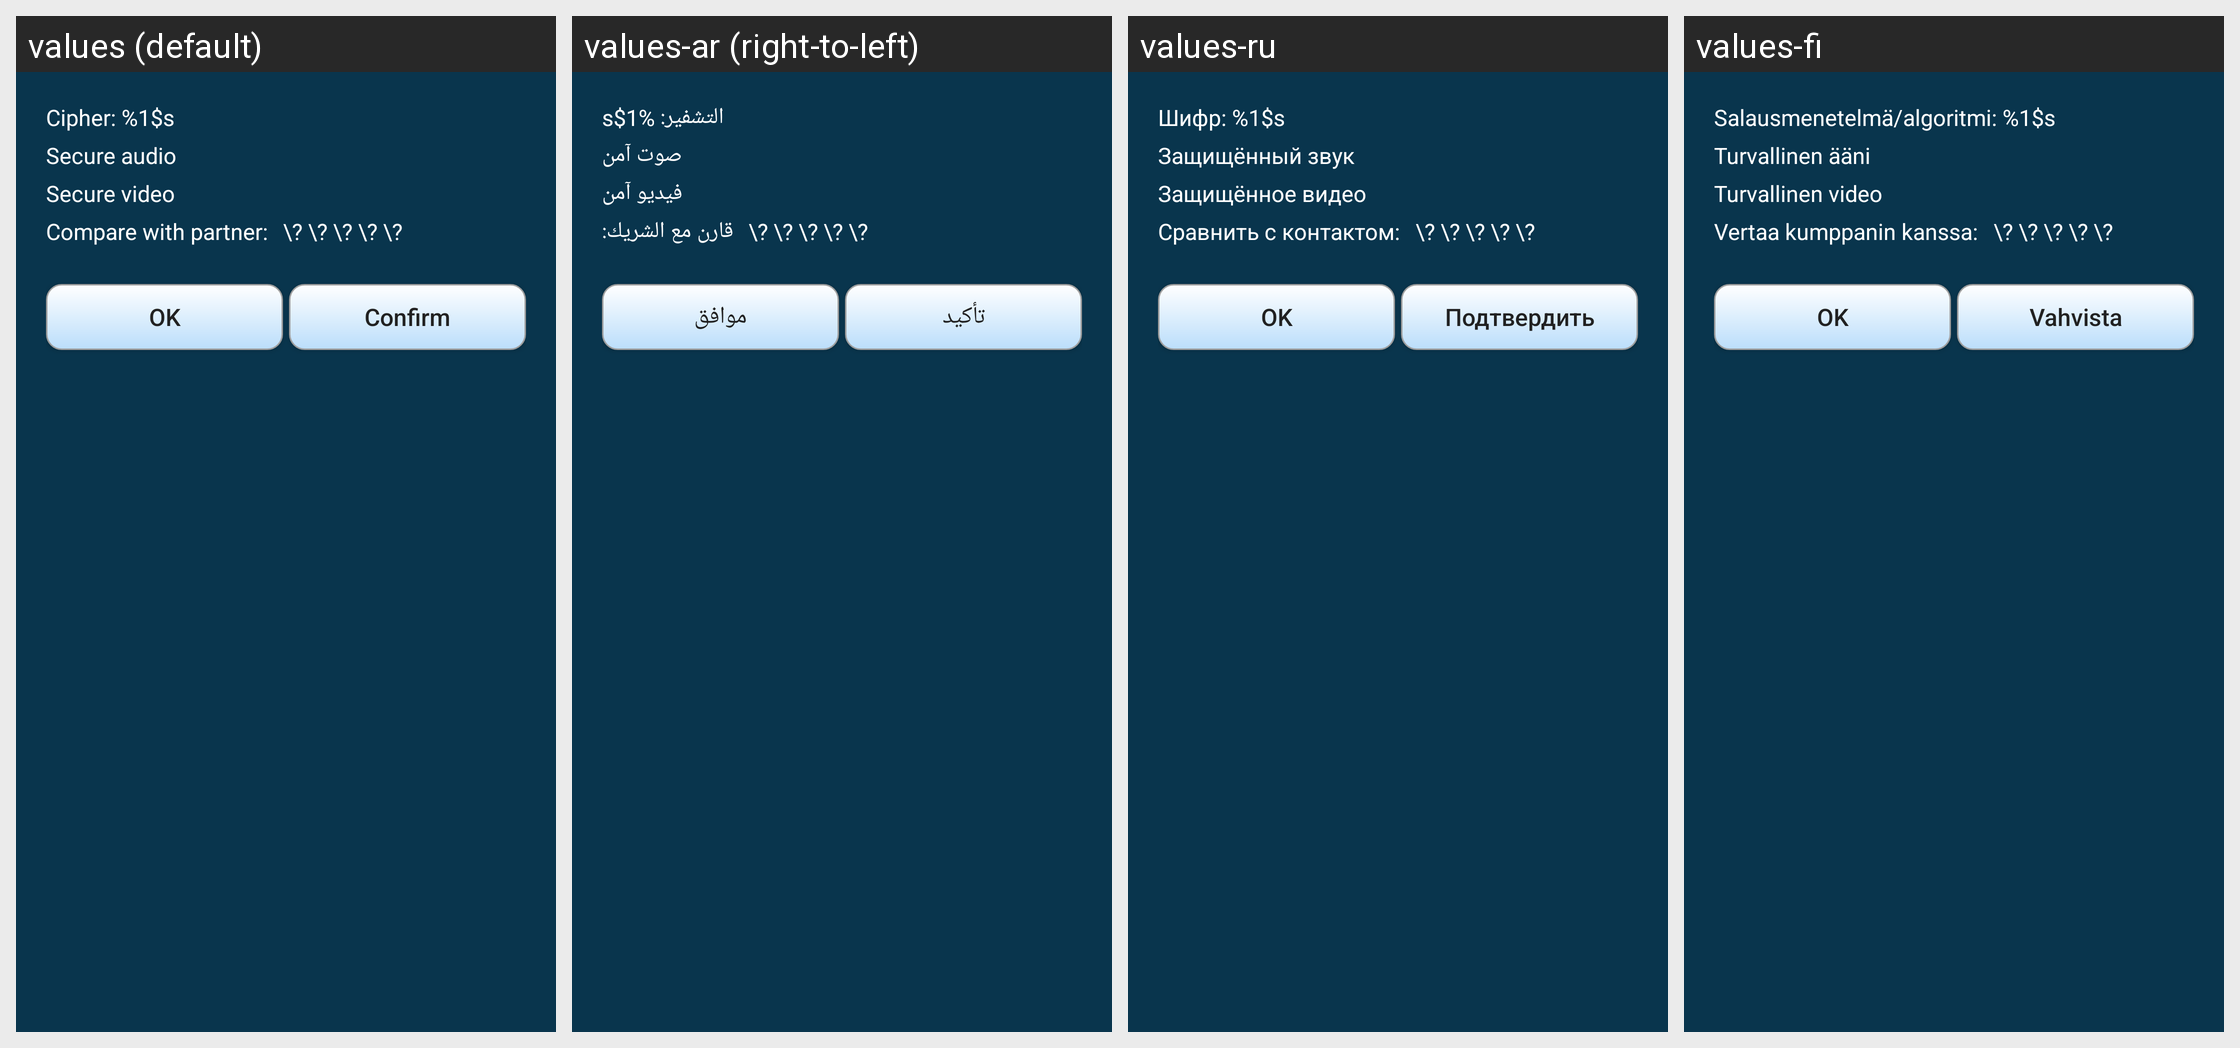

The Android screen above is rendered under several locales of the same app. Produce the string resources it draws, with the default and per-locale values.
Android screen res/layout/zrtp_info_dialog.xml rendered under 4 locales, left to right: values (default), values-ar (right-to-left), values-ru, values-fi. Device: Nexus 5 (rendered at 1080×1920; each locale shown at half size, 540×960, under a caption strip naming it); theme AppTheme.
Other locales in the repository, not shown: values-de, values-es, values-in, values-pt-rBR, values-sk, values-zh-rCN.
Strings drawn on this screen, with the default value and each locale's value (text and hints the layout hard-codes, and strings that could not be matched under every locale, appear in the picture but are not listed):

security_cipher
  values: Cipher: %1$s
  values-ar: التشفير: %1$s
  values-ru: Шифр: %1$s
  values-fi: Salausmenetelmä/algoritmi: %1$s

security_secure_audio
  values: Secure audio
  values-ar: صوت آمن
  values-ru: Защищённый звук
  values-fi: Turvallinen ääni

security_secure_video
  values: Secure video
  values-ar: فيديو آمن
  values-ru: Защищённое видео
  values-fi: Turvallinen video

security_compare_with_partner_short
  values: Compare with partner:
  values-ar: قارن مع الشريك:
  values-ru: Сравнить с контактом:
  values-fi: Vertaa kumppanin kanssa:

ok
  values: OK
  values-ar: موافق
  values-ru: OK
  values-fi: OK

confirm
  values: Confirm
  values-ar: تأكيد
  values-ru: Подтвердить
  values-fi: Vahvista
